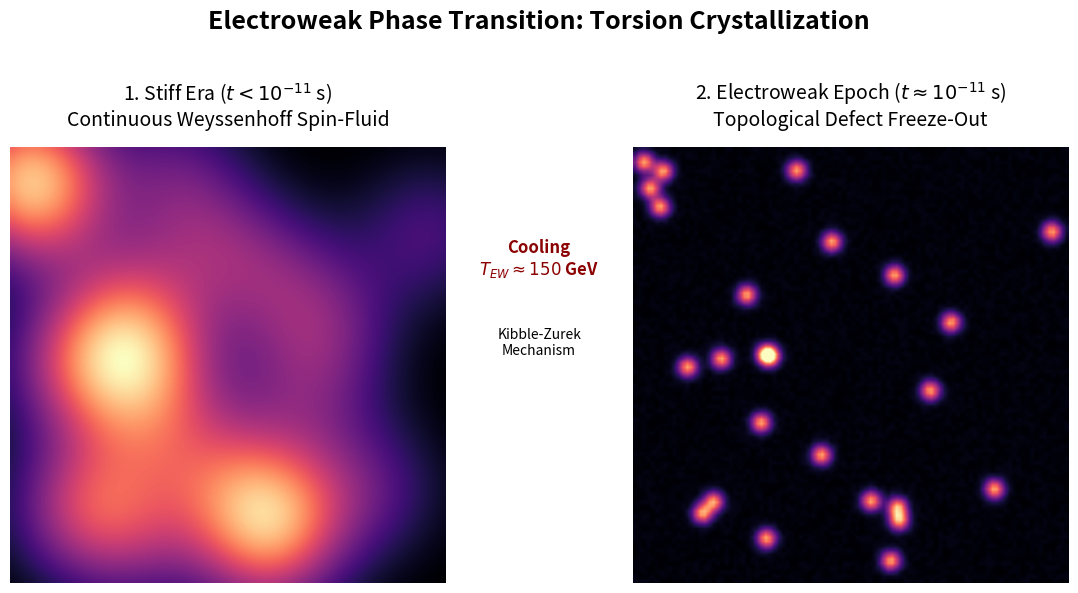

This chart was generated by the following Python code:
#!/usr/bin/env python3
# -*- coding: utf-8 -*-
"""
Script : plot_torsion_crystallization.py
Description : Generates a visual representation of the topological phase transition
              from a continuous ECF spin-fluid to discrete micro-knots.
"""

import numpy as np
import matplotlib.pyplot as plt
from matplotlib.patches import ConnectionPatch

def generate_phase_transition_plot():
    print("Generating Torsion Crystallization Phase Transition...")

    # Set random seed for reproducibility
    np.random.seed(42)

    # Create spatial grid
    grid_size = 100
    x = np.linspace(0, 10, grid_size)
    y = np.linspace(0, 10, grid_size)
    X, Y = np.meshgrid(x, y)

    # 1. Generate the Continuous Spin-Fluid (Sum of smooth Gaussians)
    Z_fluid = np.zeros((grid_size, grid_size))
    num_peaks = 25
    centers = np.random.rand(num_peaks, 2) * 10
    
    for cx, cy in centers:
        # Wide, smooth Gaussians overlapping to form a continuous fluid
        Z_fluid += np.exp(-((X - cx)**2 + (Y - cy)**2) / 3.0) 

    # 2. Generate the Crystallized Defects (Sharp, discrete peaks)
    Z_crystal = np.zeros((grid_size, grid_size))
    for cx, cy in centers:
        # Extremely narrow Gaussians to represent the 10^24 kg collapsed micro-knots
        Z_crystal += 2.0 * np.exp(-((X - cx)**2 + (Y - cy)**2) / 0.05)
        
    # Add a slight "broken vacuum" background noise to the crystal phase
    Z_crystal += 0.1 * np.random.rand(grid_size, grid_size)

    # --- Plotting ---
    fig, (ax1, ax2) = plt.subplots(1, 2, figsize=(12, 6), facecolor='white')
    fig.suptitle('Electroweak Phase Transition: Torsion Crystallization', fontsize=18, fontweight='bold', y=0.98)

    # Left Plot: Continuous Fluid
    im1 = ax1.imshow(Z_fluid, extent=[0, 10, 0, 10], origin='lower', cmap='magma', interpolation='bicubic')
    ax1.set_title(r"1. Stiff Era ($t < 10^{-11}$ s)" + "\nContinuous Weyssenhoff Spin-Fluid", fontsize=14, pad=15)
    ax1.axis('off')

    # Right Plot: Crystallization (Micro-Knots)
    im2 = ax2.imshow(Z_crystal, extent=[0, 10, 0, 10], origin='lower', cmap='magma', interpolation='bilinear', vmax=2.5)
    ax2.set_title(r"2. Electroweak Epoch ($t \approx 10^{-11}$ s)" + "\nTopological Defect Freeze-Out", fontsize=14, pad=15)
    ax2.axis('off')

    # Draw an arrow between the two subplots to indicate time/cooling
    xyA = (10.5, 5) # Point on the right of the first plot
    xyB = (-0.5, 5) # Point on the left of the second plot
    con = ConnectionPatch(xyA=xyA, xyB=xyB, coordsA="data", coordsB="data",
                          axesA=ax1, axesB=ax2, color="black", arrowstyle="-|>", lw=3, mutation_scale=20)
    ax1.add_artist(con)
    
    # Add temperature text above the arrow
    fig.text(0.5, 0.53, "Cooling\n" + r"$T_{EW} \approx 150$ GeV", ha='center', va='bottom', fontsize=12, fontweight='bold', color='darkred')
    fig.text(0.5, 0.45, "Kibble-Zurek\nMechanism", ha='center', va='top', fontsize=10, style='italic')

    plt.tight_layout(rect=[0, 0.0, 1, 0.92])
    
    # Save high-res for the paper
    filename = 'Fig_Torsion_Crystallization.png'
    plt.savefig(filename, dpi=300, bbox_inches='tight')
    print(f"Plot saved successfully as '{filename}'")
    # plt.show()

if __name__ == "__main__":
    generate_phase_transition_plot()
